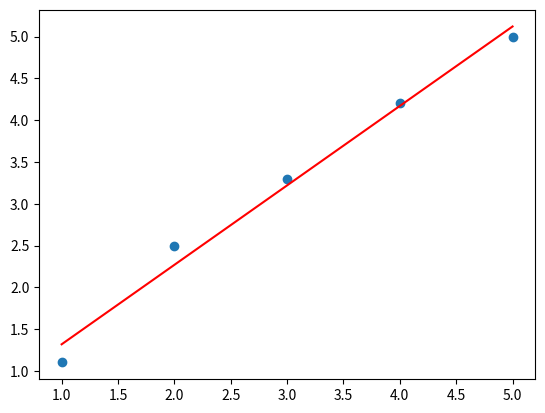

Here is the Python script that generated this plot:
import numpy as np
import matplotlib.pyplot as plt

class LinearRegression(object):
    """一元线性回归"""
    
    def __init__(self, *args, **kwargs):
        self.max_iter = 1000
        self.lr = 1e-2
        self.w = 0        
        self.b = 0
        
    def loss(self, X, Y):
        X, Y = np.array(X), np.array(Y)
        error = np.sum((self.w * X + self.b - Y) ** 2)
        return error / len(X)
        
    def fit(self, X, Y):
        N = len(X)

        for i in range(self.max_iter):
            g_w = 0; g_b = 0
            for x,y in zip(X,Y):
                g_w += - (2/N) * (y - (self.w * x + self.b)) * x
                g_b += - (2/N) * (y - (self.w * x + self.b))
            self.w -= self.lr * g_w
            self.b -= self.lr * g_b
            if i % 100 == 0:
                print(i,self.loss(X,Y))

    def predict(self, X_test):
        return X_test * self.w + self.b

    def RMSE(y_pred, y_test):
        return np.sqrt(sum(np.square(y_pred - y_test)) / len(y_pred))


if __name__ == '__main__':
    x = [1,2,3,4,5] 
    y =  [1.1, 2.5, 3.3, 4.2, 5]
    
    model = LinearRegression()
    model.fit(x,y)

    plt.scatter(x,y)
    x_fit = np.linspace(1,5)
    y_fit = model.predict(x_fit)
    plt.plot(x_fit, y_fit, color = 'r')
    plt.show()
        